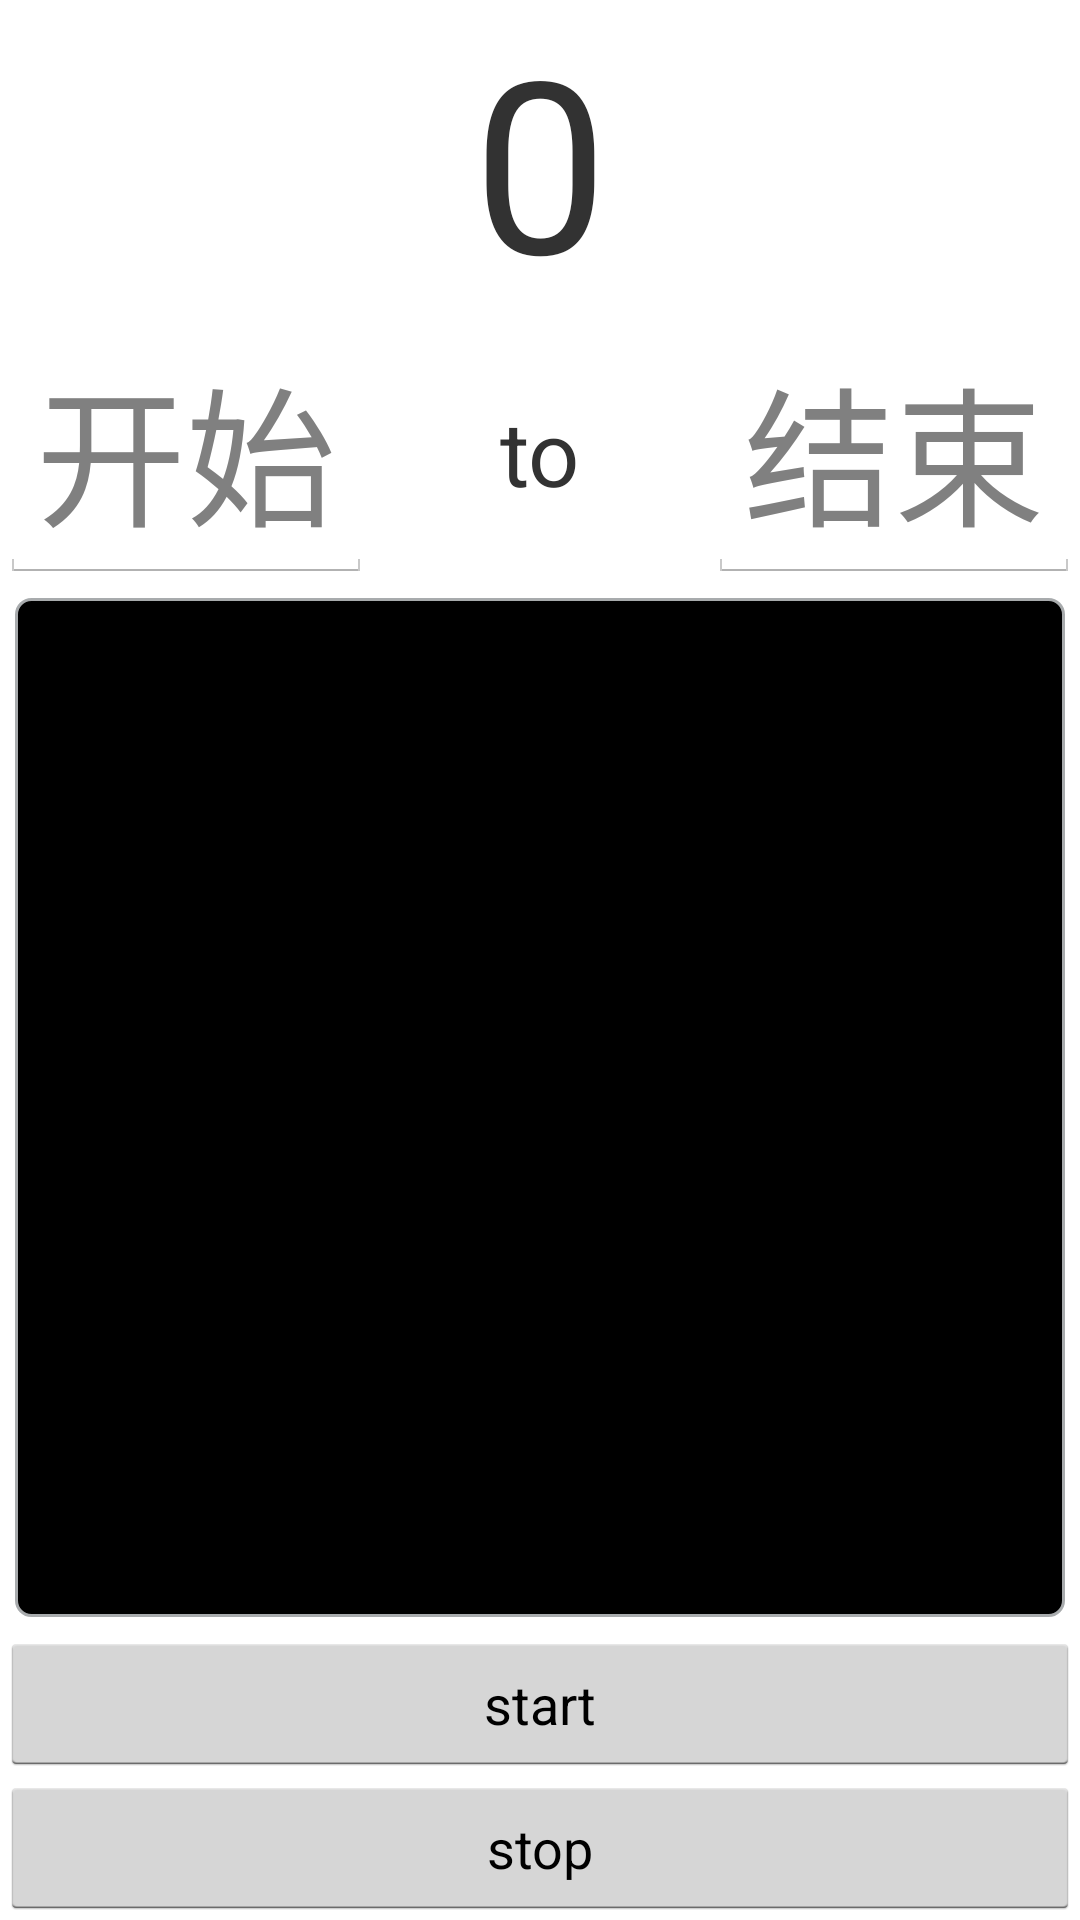

Here is an Android app screen rendered from its layout file. Give the layout XML and the strings, colors and styles it references.
<!-- AndroidManifest.xml: application theme android:Theme.Holo.Light.NoActionBar -->
<!-- res/layout/write.xml -->
<?xml version="1.0" encoding="utf-8"?>

<LinearLayout xmlns:android="http://schemas.android.com/apk/res/android"
    android:layout_width="match_parent"
    android:layout_height="match_parent"
    android:orientation="vertical" >

    <TextView
        android:id="@+id/currentID"
        android:layout_width="match_parent"
        android:layout_height="wrap_content"
        android:gravity="center_horizontal"
        android:text="0"
        android:textSize="80sp" />

    <RelativeLayout
        android:layout_width="match_parent"
        android:layout_height="wrap_content" >

        <EditText
            android:id="@+id/startNumber"
            android:layout_width="wrap_content"
            android:layout_height="wrap_content"
            android:layout_alignParentLeft="true"
            android:contentDescription="@string/start"
            android:hint="@string/start"
            android:inputType="number"
            android:maxLength="4"
            android:maxLines="1"
            android:textSize="50sp" />

        <TextView
            android:layout_width="wrap_content"
            android:layout_height="wrap_content"
            android:layout_centerInParent="true"
            android:text="to"
            android:textSize="30sp" />

        <EditText
            android:id="@+id/endNumber"
            android:layout_width="wrap_content"
            android:layout_height="wrap_content"
            android:layout_alignParentRight="true"
            android:contentDescription="@string/end"
            android:hint="@string/end"
            android:inputType="number"
            android:maxLength="4"
            android:maxLines="1"
            android:textSize="50sp" />
    </RelativeLayout>

    <RelativeLayout
        android:layout_width="match_parent"
        android:layout_height="match_parent" >

        <EditText
            android:id="@+id/info"
            android:layout_width="match_parent"
            android:layout_height="wrap_content"
            android:layout_above="@+id/startButton"
            android:layout_alignParentTop="true"
            android:layout_margin="5dp"
            android:background="@drawable/corners_background"
            android:textSize="10sp"
            android:gravity="top"
            android:inputType="none"
            android:focusable="false"
            android:focusableInTouchMode="false"
            android:textColor="@android:color/holo_green_light"
             />

        <Button
            android:id="@+id/startButton"
            android:layout_width="match_parent"
            android:layout_height="wrap_content"
            android:layout_above="@+id/stopButton"
            android:text="start" />

        <Button
            android:id="@+id/stopButton"
            android:layout_width="match_parent"
            android:layout_height="wrap_content"
            android:layout_alignParentBottom="true"
            android:text="stop" />
    </RelativeLayout>

</LinearLayout>
<!-- resources referenced by this layout -->
<resources>
  <!-- drawable corners_background (drawable-hdpi) -->
  <?xml version="1.0" encoding="utf-8"?>
  
  <shape xmlns:android="http://schemas.android.com/apk/res/android" >
      <solid android:color="#000000" />  
      <corners android:topLeftRadius="5dp" 
               android:topRightRadius="5dp"  
               android:bottomRightRadius="5dp" 
               android:bottomLeftRadius="5dp"/> 
      <stroke android:width="1dp" android:color="#ffa8abad" />
  
  </shape>
  <string name="end">结束</string>
  <string name="start">开始</string>
</resources>
